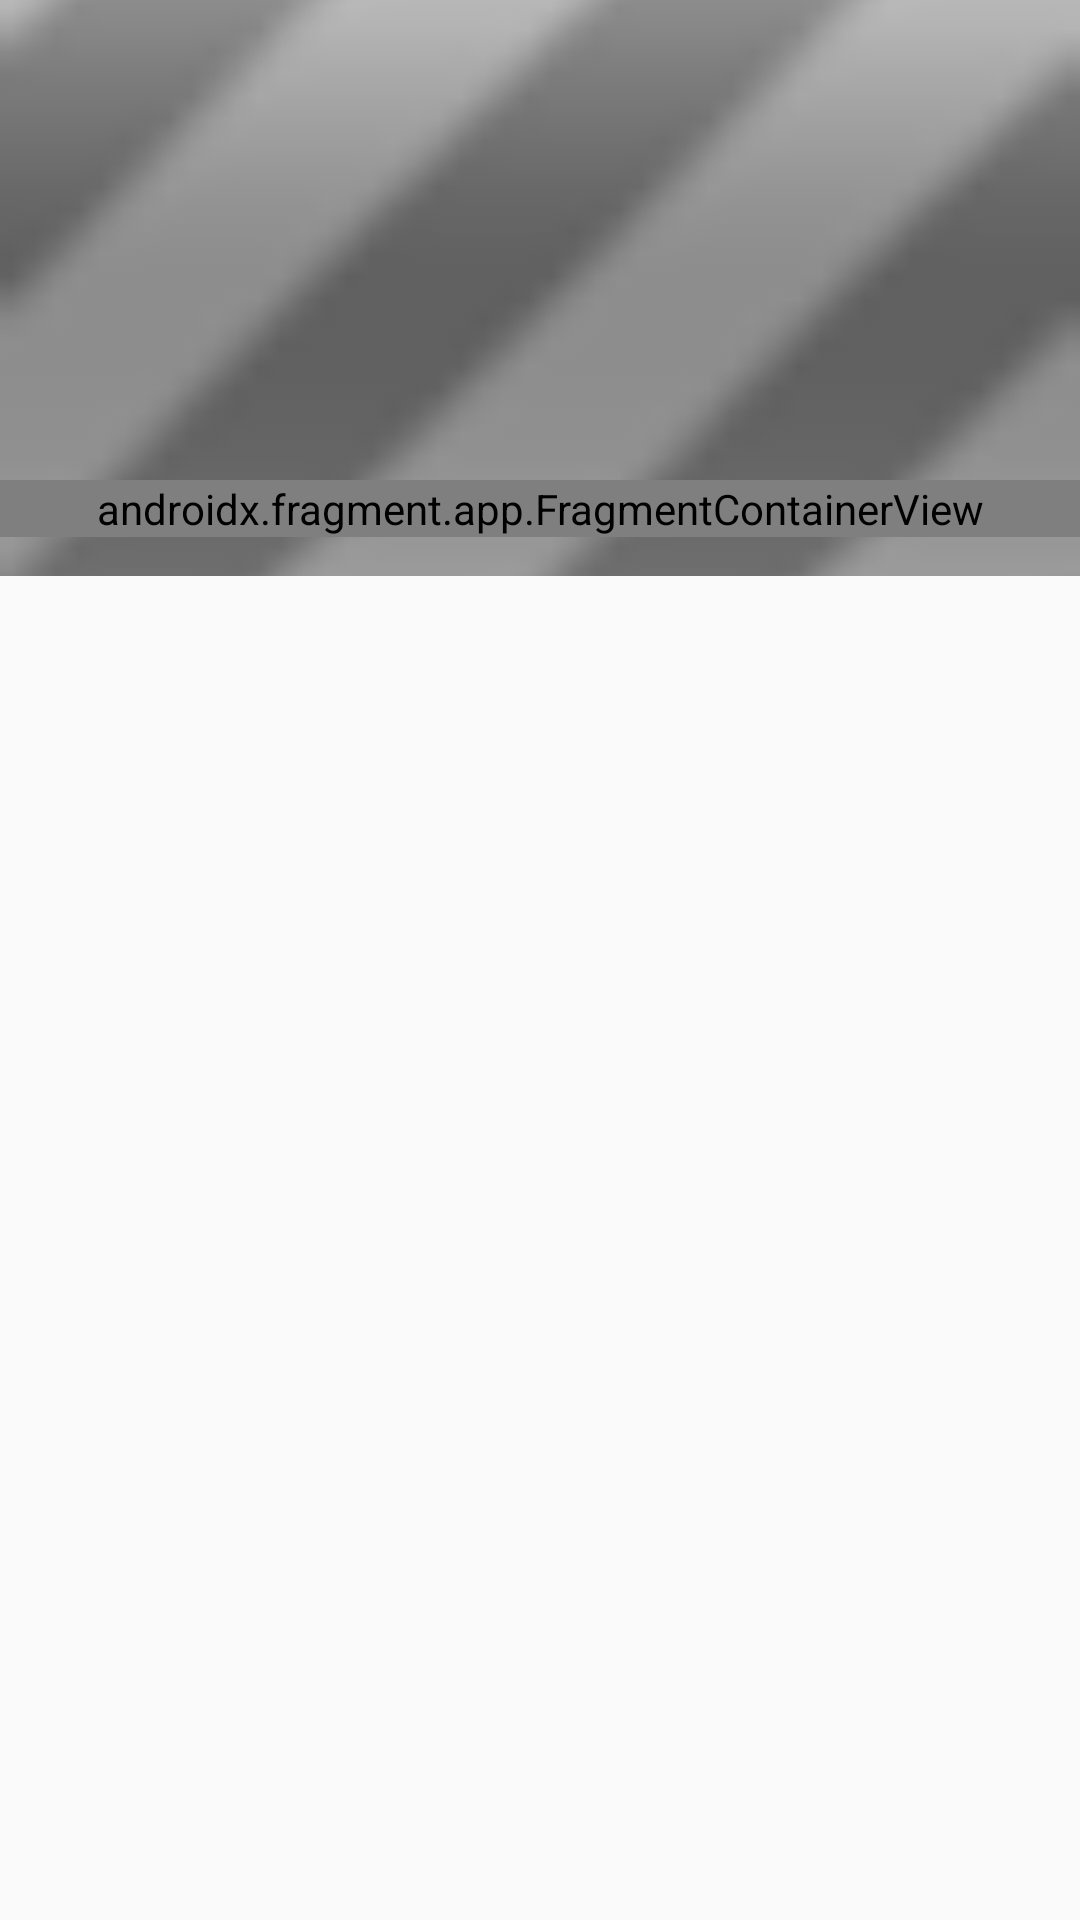

Android layout source for this screen:
<!-- AndroidManifest.xml: application theme AppTheme -->
<!-- res/layout/activity_host.xml -->
<?xml version="1.0" encoding="utf-8"?>
<androidx.coordinatorlayout.widget.CoordinatorLayout xmlns:android="http://schemas.android.com/apk/res/android"
    xmlns:tools="http://schemas.android.com/tools"
    xmlns:app="http://schemas.android.com/apk/res-auto"
    android:fitsSystemWindows="true"
    android:layout_width="match_parent"
    android:layout_height="match_parent">

    <com.google.android.material.appbar.AppBarLayout
        android:id="@+id/appbar"
        android:fitsSystemWindows="true"
        android:layout_height="192dp"
        android:layout_width="match_parent">

        <com.google.android.material.appbar.CollapsingToolbarLayout
            android:layout_width="match_parent"
            android:layout_height="match_parent"
            app:toolbarId="@+id/toolbar"
            app:layout_scrollFlags="scroll|enterAlways|enterAlwaysCollapsed"
            app:layout_scrollInterpolator="@android:anim/decelerate_interpolator"
            app:contentScrim="?attr/colorPrimary">

            <ImageView
                android:id="@+id/app_bar_image"
                android:layout_width="match_parent"
                android:layout_height="match_parent"
                app:layout_collapseMode="parallax"
                android:src="@android:drawable/progress_indeterminate_horizontal"
                android:scaleType="centerCrop" />

            <Toolbar
                android:id="@+id/toolbar"
                android:layout_height="?attr/actionBarSize"
                android:layout_width="match_parent"/>

        </com.google.android.material.appbar.CollapsingToolbarLayout>

    </com.google.android.material.appbar.AppBarLayout>

    <androidx.core.widget.NestedScrollView
        android:layout_width="match_parent"
        android:layout_height="match_parent"
        app:behavior_overlapTop="32dp"
        app:layout_behavior="com.google.android.material.appbar.AppBarLayout$ScrollingViewBehavior"
        tools:ignore="SpeakableTextPresentCheck">

        <androidx.constraintlayout.widget.ConstraintLayout
            android:layout_width="match_parent"
            android:layout_height="match_parent"
            tools:context="stevemerollis.codetrial.weather.host.HostActivity"
            tools:viewBindingIgnore="true">

            <androidx.fragment.app.FragmentContainerView
                android:id="@+id/nav_host"
                android:name="androidx.navigation.fragment.NavHostFragment"
                android:layout_width="match_parent"
                android:layout_height="match_parent"
                app:defaultNavHost="true"
                app:layout_constraintBottom_toBottomOf="parent"
                app:layout_constraintEnd_toEndOf="parent"
                app:layout_constraintStart_toStartOf="parent"
                app:layout_constraintTop_toTopOf="parent" />

        </androidx.constraintlayout.widget.ConstraintLayout>

    </androidx.core.widget.NestedScrollView>

</androidx.coordinatorlayout.widget.CoordinatorLayout>
<!-- resources referenced by this layout -->
<resources>
  <style name="AppTheme" parent="Theme.AppCompat.Light.NoActionBar">
          <item name="colorPrimary">#0a5ffc</item>
          <item name="colorPrimaryDark">#4CAF50</item>
          <item name="colorAccent">#FF9800</item>
      </style>
</resources>
